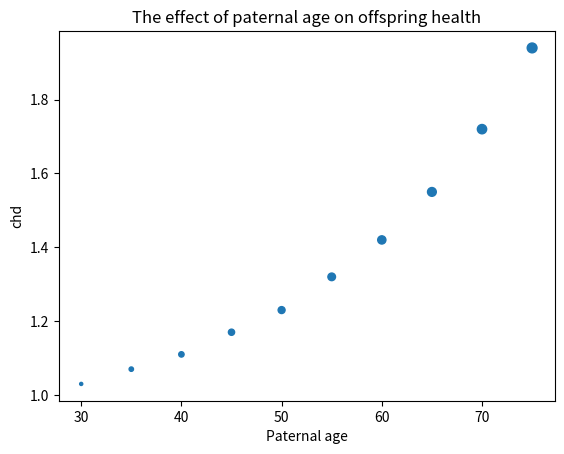

Recreate this plot in Python.
#create a dictionary
chd = {"30":1.03, "35":1.07, "40":1.11, "45": 1.17, "50":1.23, "55":1.32, "60":1.42, "65":1.55, "70":1.72, "75":1.94}
#print a scatter plot
import numpy as np
import matplotlib.pyplot as plt
N = 10
x = (30, 35, 40, 45, 50, 55, 60, 65, 70, 75) #x stands for the parental ages
y = (1.03, 1.07, 1.11, 1.17, 1.23, 1.32, 1.42, 1.55, 1.72, 1.94) #y stands for chd
plt.title('The effect of paternal age on offspring health')
plt.xlabel('Paternal age') #add x label
plt.ylabel('chd') #add y label
sizes = [5,10,15,20,25,30,35,40,45,50]
plt.scatter(x, y, marker="o",s=sizes)
plt.show()
#input a paternal age and get output
age="30" #use age 30 as an example, and this can be modified. 
print("The risk of chd for the offspring when paternal age equals to " + age + " is " + str(chd[age]) +".") 
